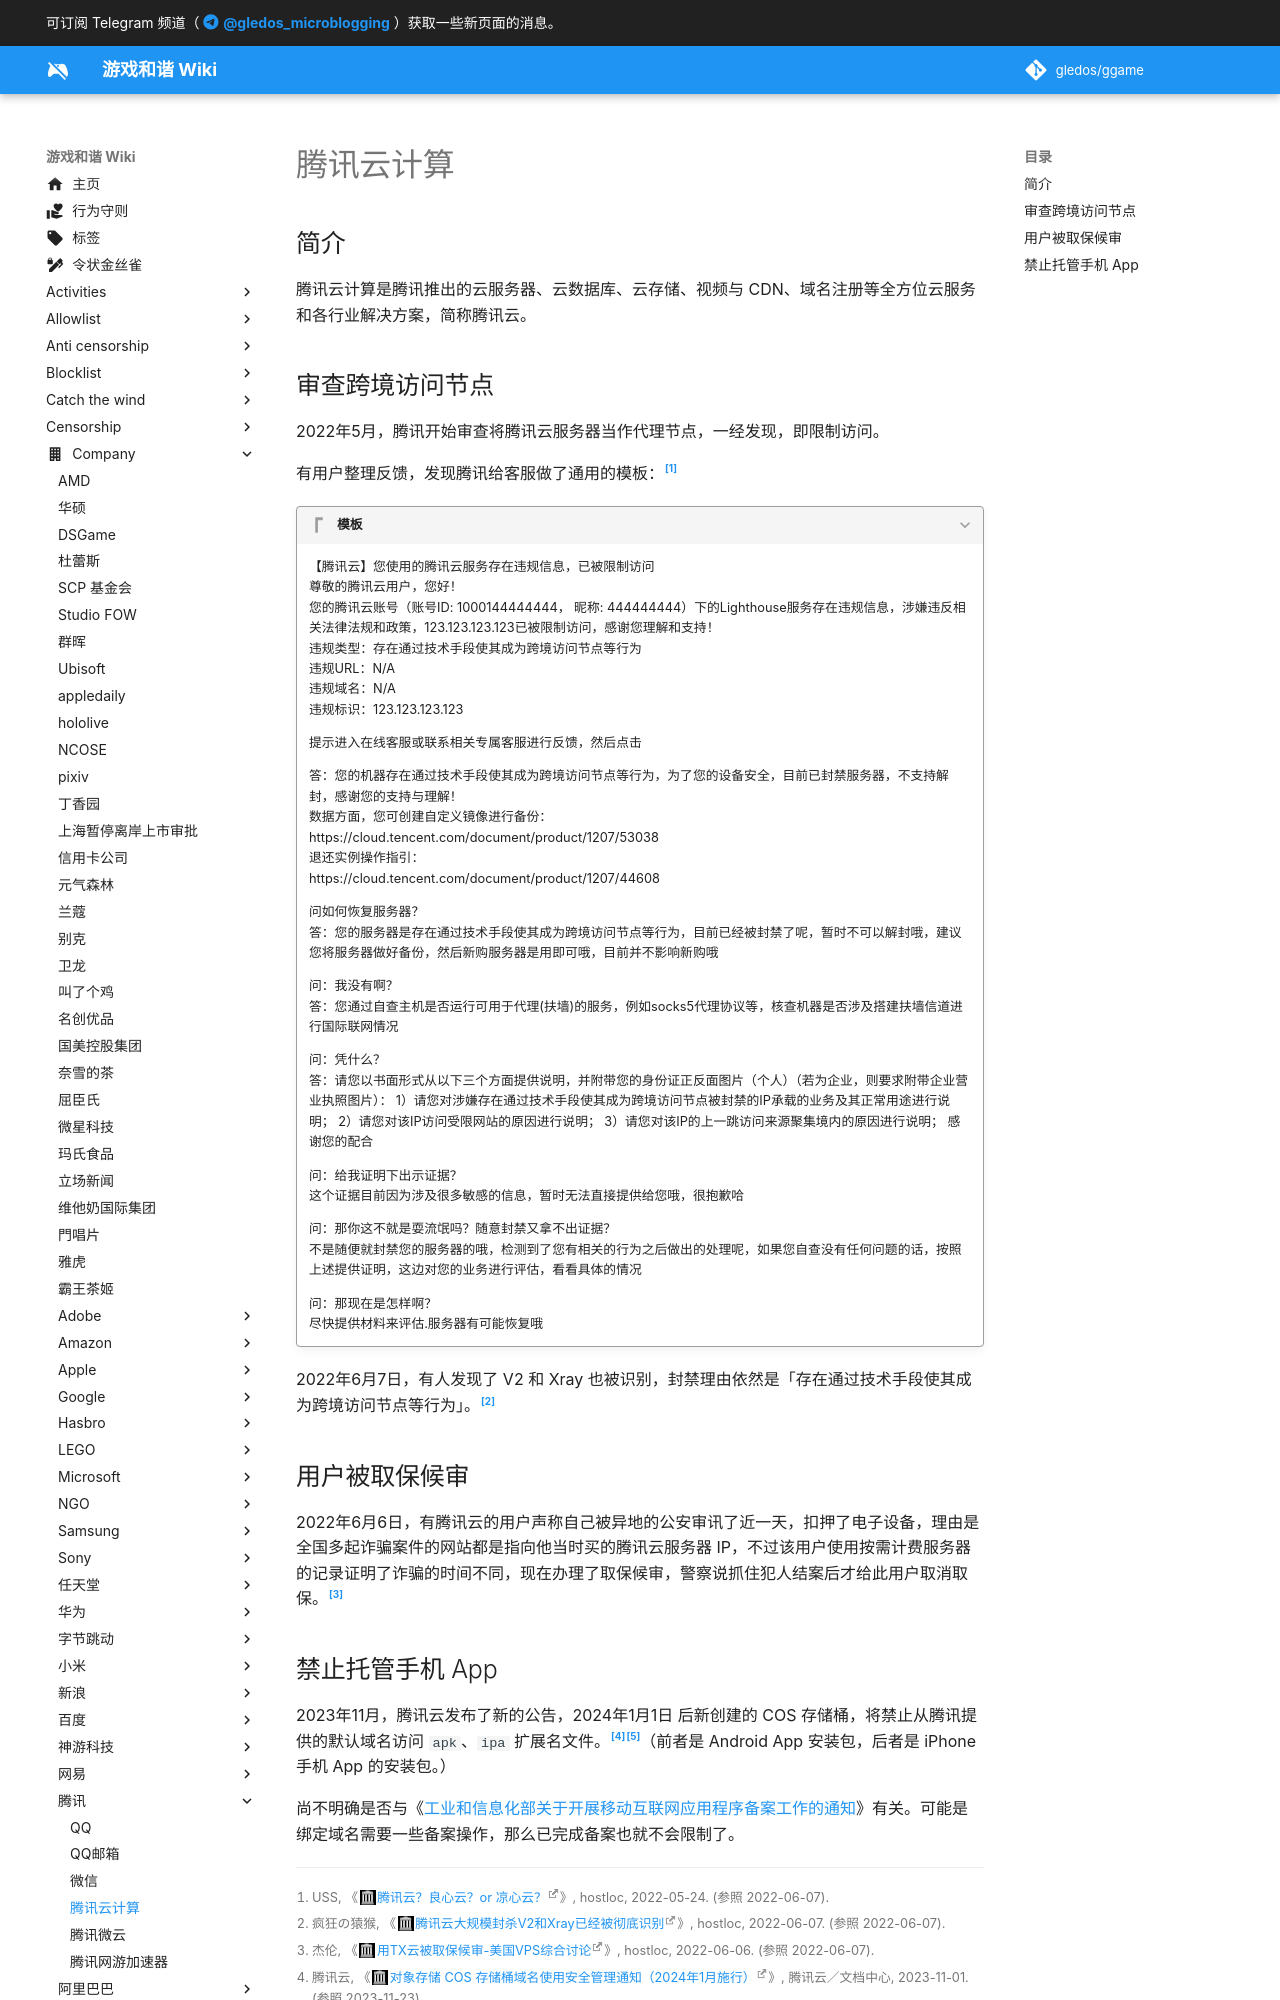

repository: gledos/ggame · page: company/腾讯/腾讯云计算.html · generator: mkdocs

---
title: 腾讯云计算
description:
published: true
date: "2023-12-29T22:12:46"
特殊标签标记: #无标签
editor: markdown
dateCreated: "2022-06-07T20:37:46"
---

## 简介

腾讯云计算是腾讯推出的云服务器、云数据库、云存储、视频与 CDN、域名注册等全方位云服务和各行业解决方案，简称腾讯云。

## 审查跨境访问节点

2022年5月，腾讯开始审查将腾讯云服务器当作代理节点，一经发现，即限制访问。

有用户整理反馈，发现腾讯给客服做了通用的模板：[^1022439]

[^1022439]: USS, 《[腾讯云？良心云？or 凉心云？](https://web.archive.org/web/20220524235230/https://hostloc.com/thread-1022439-1-1.html)》, hostloc, 2022-05-24. (参照 2022-06-07).

> [!quote]+ 模板
>
> 【腾讯云】您使用的腾讯云服务存在违规信息，已被限制访问<br>
> 尊敬的腾讯云用户，您好！<br>
> 您的腾讯云账号（账号ID: 1000144444444， 昵称: 444444444）下的Lighthouse服务存在违规信息，涉嫌违反相关法律法规和政策，123.123.123.123已被限制访问，感谢您理解和支持！<br>
> 违规类型：存在通过技术手段使其成为跨境访问节点等行为<br>
> 违规URL：N/A<br>
> 违规域名：N/A<br>
> 违规标识：123.123.123.123
>
> 提示进入在线客服或联系相关专属客服进行反馈，然后点击
>
> 答：您的机器存在通过技术手段使其成为跨境访问节点等行为，为了您的设备安全，目前已封禁服务器，不支持解封，感谢您的支持与理解！<br>
> 数据方面，您可创建自定义镜像进行备份：<br>
> https://cloud.tencent.com/document/product/1207/53038<br>
> 退还实例操作指引：<br>
> https://cloud.tencent.com/document/product/1207/44608
>
> 问如何恢复服务器？<br>
> 答：您的服务器是存在通过技术手段使其成为跨境访问节点等行为，目前已经被封禁了呢，暂时不可以解封哦，建议您将服务器做好备份，然后新购服务器是用即可哦，目前并不影响新购哦
>
> 问：我没有啊？<br>
> 答：您通过自查主机是否运行可用于代理(扶墙)的服务，例如socks5代理协议等，核查机器是否涉及搭建扶墙信道进行国际联网情况
>
> 问：凭什么？<br>
> 答：请您以书面形式从以下三个方面提供说明，并附带您的身份证正反面图片（个人）（若为企业，则要求附带企业营业执照图片）： 1）请您对涉嫌存在通过技术手段使其成为跨境访问节点被封禁的IP承载的业务及其正常用途进行说明； 2）请您对该IP访问受限网站的原因进行说明； 3）请您对该IP的上一跳访问来源聚集境内的原因进行说明； 感谢您的配合
>
> 问：给我证明下出示证据？<br>
> 这个证据目前因为涉及很多敏感的信息，暂时无法直接提供给您哦，很抱歉哈
>
> 问：那你这不就是耍流氓吗？随意封禁又拿不出证据？<br>
> 不是随便就封禁您的服务器的哦，检测到了您有相关的行为之后做出的处理呢，如果您自查没有任何问题的话，按照上述提供证明，这边对您的业务进行评估，看看具体的情况
>
> 问：那现在是怎样啊？<br>
> 尽快提供材料来评估.服务器有可能恢复哦

2022年6月7日，有人发现了 V2 和 Xray 也被识别，封禁理由依然是「存在通过技术手段使其成为跨境访问节点等行为」。[^1029375]

[^1029375]: 疯狂の猿猴, 《[腾讯云大规模封杀V2和Xray已经被彻底识别](https://web.archive.org/web/20220607074857/https://hostloc.com/thread-1029375-2-1.html)》, hostloc, 2022-06-07. (参照 2022-06-07).
